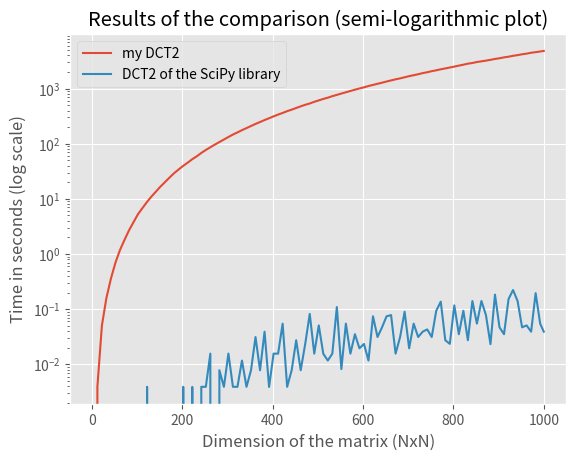

Reproduce this figure in Python.
import numpy as np
import matplotlib.pyplot as plt

def main():
    dim = [2, 12, 22, 32, 42, 52, 62, 72, 82, 92, 102, 112, 122, 132, 142, 152, 162, 172, 182, 192, 202, 212, 222, 232, 242, 252, 262, 272, 282, 292, 302, 312, 322, 332, 342, 352, 362, 372, 382, 392, 402, 412, 422, 432, 442, 452, 462, 472, 482, 492, 502, 512, 522, 532, 542, 552, 562, 572, 582, 592, 602, 612, 622, 632, 642, 652, 662, 672, 682, 692, 702, 712, 722, 732, 742, 752, 762, 772, 782, 792, 802, 812, 822, 832, 842, 852, 862, 872, 882, 892, 902, 912, 922, 932, 942, 952, 962, 972, 982, 992, 1000]
    my_time1 = np.array([0.0, 0.01562666893005371, 0.046894073486328125, 0.15622639656066895, 0.3750011920928955, 0.6562530994415283, 1.2031264305114746, 1.765625238418579, 2.6718642711639404, 3.7969415187835693, 5.34368371963501, 6.765626668930054, 9.031248569488525, 11.328124046325684, 13.828142642974854, 16.578184127807617, 19.812426567077637, 24.09374761581421, 28.81252360343933, 33.859352350234985, 39.031248331069946, 44.98440432548523, 52.578096866607666, 58.75003218650818, 67.40621447563171, 75.15625286102295, 86.24999809265137, 96.01562190055847, 106.43749904632568, 117.92188501358032, 130.28124713897705, 144.71875166893005, 158.06249451637268, 175.42187094688416, 190.37499952316284, 207.6718876361847, 225.57820987701416, 244.17180824279785, 264.42187309265137, 288.6406247615814, 309.82812666893005, 335.562527179718, 358.64062237739563, 385.87499737739563, 411.06257152557373, 440.3906035423279, 469.9687490463257, 501.5937592983246, 529.7968661785126, 572.3125076293945, 604.203117609024, 644.9062492847443, 679.0937404632568, 723.42187666893, 761.9531035423279, 805.4062156677246, 847.9843678474426, 902.5156183242798, 951.9687464237213, 1001.0312626361847, 1049.2187299728394, 1112.3281450271606, 1157.6249661445618, 1216.4999964237213, 1271.0625097751617, 1342.3281326293945, 1402.9843788146973, 1471.4999964237213, 1519.4687485694885, 1597.187509059906, 1670.2968595027924, 1738.6718645095825, 1808.1406843662262, 1902.0781252384186, 1977.421864271164, 2060.8593735694885, 2140.5156247615814, 2227.109370946884, 2305.937493801117, 2392.218756198883, 2486.5000145435333, 2597.2812037467957, 2680.999983549118, 2813.2499799728394, 2885.6406588554382, 3020.21874499321, 3105.8749389648438, 3186.1093435287476, 3301.453110218048, 3439.578133583069, 3524.18749499321, 3660.453122138977, 3782.5781202316284, 3913.0468723773956, 4014.0156247615814, 4143.093723058701, 4274.578169107437, 4426.171894311905, 4568.937476873398, 4722.609375715256, 4817.531243801117])
    lib_time1 = np.array([0.0, 0.0, 0.0, 0.0, 0.0, 0.0, 0.0, 0.0, 0.0, 0.0, 0.0, 0.0, 0.0, 0.0, 0.0, 0.0, 0.0, 0.0, 0.0, 0.0, 0.015627622604370117, 0.0, 0.0, 0.0, 0.0, 0.0, 0.01562786102294922, 0.0, 0.015627384185791016, 0.0, 0.015629053115844727, 0.0, 0.015629291534423828, 0.0, 0.0, 0.015614509582519531, 0.03123617172241211, 0.015623807907104492, 0.03124833106994629, 0.0, 0.015626192092895508, 0.015598297119140625, 0.04686594009399414, 0.015627145767211914, 0.0, 0.015666723251342773, 0.015625476837158203, 0.031249284744262695, 0.0781407356262207, 0.015616178512573242, 0.046868085861206055, 0.01563549041748047, 0.015634536743164062, 0.03128933906555176, 0.10938405990600586, 0.017143726348876953, 0.04687333106994629, 0.015626192092895508, 0.03125333786010742, 0.015619993209838867, 0.031260013580322266, 0.01560521125793457, 0.09372806549072266, 0.03125286102294922, 0.04687213897705078, 0.07812786102294922, 0.07810211181640625, 0.01562976837158203, 0.03125190734863281, 0.0781404972076416, 0.015620946884155273, 0.06250429153442383, 0.031189918518066406, 0.04694986343383789, 0.046889305114746094, 0.031235694885253906, 0.09375524520874023, 0.14063191413879395, 0.03126096725463867, 0.031226634979248047, 0.12498593330383301, 0.046875, 0.09374594688415527, 0.031250953674316406, 0.12498259544372559, 0.04687070846557617, 0.1406714916229248, 0.07812833786010742, 0.015630245208740234, 0.17184185981750488, 0.046877384185791016, 0.03125309944152832, 0.15626168251037598, 0.1874988079071045, 0.12502717971801758, 0.04687976837158203, 0.04690814018249512, 0.046864986419677734, 0.18749427795410156, 0.06250143051147461, 0.046875])
    my_time2 = np.array([0.0, 0.0, 0.06249117851257324, 0.1562793254852295, 0.35933995246887207, 0.7031269073486328, 1.109386920928955, 1.7812373638153076, 2.687502384185791, 3.812563180923462, 5.45306921005249, 6.734388589859009, 8.874979496002197, 10.906250953674316, 13.562502145767212, 16.703120231628418, 20.312546730041504, 24.39057755470276, 29.04687476158142, 34.24999976158142, 40.12500047683716, 45.328152656555176, 52.2343487739563, 58.51562428474426, 67.50003743171692, 76.35934972763062, 84.85936760902405, 95.59372997283936, 106.25002837181091, 118.3593590259552, 132.29687786102295, 145.39062237739563, 159.10938954353333, 174.54685711860657, 191.21874475479126, 206.8906021118164, 227.9062521457672, 245.70314717292786, 268.96878480911255, 285.5781216621399, 309.64062237739563, 332.4687714576721, 358.23432755470276, 386.453143119812, 412.09373474121094, 442.1718747615814, 471.20311546325684, 503.4844014644623, 534.374969959259, 573.4375066757202, 608.1875059604645, 646.344272851944, 680.2499890327454, 723.4999961853027, 763.7968616485596, 808.8281409740448, 854.4218847751617, 897.8281190395355, 945.2812447547913, 992.8906171321869, 1044.8125920295715, 1097.5937469005585, 1159.6093707084656, 1217.71874666214, 1273.999988079071, 1340.1718657016754, 1396.4062473773956, 1455.4843804836273, 1525.1406285762787, 1597.3437304496765, 1674.5312654972076, 1744.531264781952, 1812.8906419277191, 1895.0311679840088, 1960.3125422000885, 2050.015614271164, 2127.9062917232513, 2225.453122854233, 2310.4843447208405, 2391.8437464237213, 2498.729313850403, 2584.3594205379486, 2686.781238079071, 2811.1406178474426, 2891.6562764644623, 2999.6562428474426, 3099.7031791210175, 3173.0000026226044, 3285.468740940094, 3399.0468661785126, 3508.593724489212, 3618.0937473773956, 3758.8971314430237, 3882.765610218048, 3999.0780930519104, 4129.4531762599945, 4276.375004291534, 4418.250002384186, 4552.0312485694885, 4597.093742609024, 4776.234374284744])
    lib_time2 = np.array([0.0, 0.0, 0.0, 0.0, 0.0, 0.0, 0.0, 0.0, 0.0, 0.0, 0.0, 0.0, 0.0, 0.0, 0.0, 0.0, 0.0, 0.0, 0.0, 0.0, 0.0, 0.0, 0.0, 0.0, 0.0, 0.015619993209838867, 0.015627622604370117, 0.0, 0.0, 0.0, 0.015626192092895508, 0.0, 0.0, 0.015637874603271484, 0.0, 0.015627384185791016, 0.03124856948852539, 0.015604972839355469, 0.04683995246887207, 0.0, 0.015638113021850586, 0.015634775161743164, 0.06250286102294922, 0.0, 0.015624284744262695, 0.03125715255737305, 0.0, 0.0156404972076416, 0.07811260223388672, 0.01562643051147461, 0.04686903953552246, 0.015106916427612305, 0.0, 0.0, 0.125, 0.0, 0.06248593330383301, 0.01562643051147461, 0.03125286102294922, 0.015626907348632812, 0.01555943489074707, 0.0, 0.0625448226928711, 0.031255483627319336, 0.04687023162841797, 0.06256389617919922, 0.07812237739562988, 0.015634536743164062, 0.03124094009399414, 0.09377002716064453, 0.015613317489624023, 0.046872854232788086, 0.031298160552978516, 0.03125262260437012, 0.04684281349182129, 0.0312497615814209, 0.09371376037597656, 0.12502646446228027, 0.03125286102294922, 0.03125715255737305, 0.1250011920928955, 0.03122997283935547, 0.09379816055297852, 0.03127717971801758, 0.15621209144592285, 0.0625007152557373, 0.14056015014648438, 0.0781242847442627, 0.015633106231689453, 0.18752002716064453, 0.03130316734313965, 0.031238079071044922, 0.14062094688415527, 0.20315122604370117, 0.1406259536743164, 0.046817779541015625, 0.046871185302734375, 0.04686737060546875, 0.20312738418579102, 0.062497615814208984, 0.04689168930053711])
    my_time3 = np.array([0.0, 0.0, 0.04687356948852539, 0.1718757152557373, 0.3437967300415039, 0.7499532699584961, 1.265624761581421, 1.843747615814209, 2.750013589859009, 3.7812387943267822, 5.265623092651367, 7.234486103057861, 8.87490439414978, 11.453126668930054, 13.703156471252441, 16.812492609024048, 20.578097820281982, 24.546884536743164, 29.60939335823059, 33.984347343444824, 39.06262159347534, 45.51551675796509, 52.18754982948303, 59.328120470047, 68.68753337860107, 77.46872353553772, 86.95313739776611, 96.65628337860107, 108.01560258865356, 121.1875250339508, 133.50003576278687, 148.42172574996948, 162.5937159061432, 178.48436999320984, 193.25004243850708, 212.42186617851257, 232.3907401561737, 251.81254267692566, 272.0780563354492, 294.65628719329834, 316.9532537460327, 341.68740010261536, 366.1249883174896, 397.76560831069946, 420.0312509536743, 450.8908677101135, 481.7187671661377, 517.1093683242798, 542.031286239624, 581.0781447887421, 618.6406726837158, 659.6093666553497, 686.7031197547913, 736.3594310283661, 777.3594064712524, 829.4218218326569, 865.8749911785126, 914.7188029289246, 968.0937347412109, 1020.9062490463257, 1065.90629529953, 1127.7031190395355, 1177.1875398159027, 1236.9218730926514, 1288.0155951976776, 1363.6249980926514, 1425.3124859333038, 1496.9687786102295, 1549.4062263965607, 1634.8749480247498, 1693.124922990799, 1774.3438024520874, 1834.1250026226044, 1927.968721628189, 2002.2187564373016, 2098.9687719345093, 2157.6250252723694, 2269.9999997615814, 2342.593765258789, 2458.437507867813, 2518.046904563904, 2642.4063346385956, 2736.7656302452087, 2884.640607357025, 2935.6250224113464, 3074.3437507152557, 3163.9687485694885, 3264.7500059604645, 3339.48437333107, 3500.578148841858, 3604.0000483989716, 3761.750044822693, 3821.312476158142, 3990.3593611717224, 4083.8281359672546, 4272.7656219005585, 4346.51562166214, 4556.687486886978, 4622.43748664856, 4756.859443426132, 4818.312520265579])
    lib_time3 = np.array([0.0, 0.0, 0.0, 0.0, 0.0, 0.0, 0.0, 0.0, 0.0, 0.0, 0.0, 0.0, 0.01562190055847168, 0.0, 0.0, 0.0, 0.0, 0.0, 0.0, 0.0, 0.0, 0.0, 0.015565156936645508, 0.0, 0.015653133392333984, 0.0, 0.015606403350830078, 0.0, 0.01562976837158203, 0.015609025955200195, 0.015761852264404297, 0.015639781951904297, 0.0, 0.015615224838256836, 0.0, 0.0, 0.03113579750061035, 0.0, 0.03127908706665039, 0.015565872192382812, 0.015617132186889648, 0.015595436096191406, 0.06252098083496094, 0.0, 0.015624046325683594, 0.03100752830505371, 0.0, 0.015613794326782227, 0.09372353553771973, 0.015616416931152344, 0.06243753433227539, 0.015628576278686523, 0.015630722045898438, 0.015570878982543945, 0.10939216613769531, 0.0, 0.046877384185791016, 0.015578269958496094, 0.04687380790710449, 0.01562809944152832, 0.031207561492919922, 0.0, 0.07809758186340332, 0.03124403953552246, 0.0312497615814209, 0.07815241813659668, 0.0781707763671875, 0.015598535537719727, 0.03130674362182617, 0.0938262939453125, 0.03125357627868652, 0.06244087219238281, 0.031250953674316406, 0.03126358985900879, 0.03130078315734863, 0.031200885772705078, 0.09369111061096191, 0.12501835823059082, 0.03122091293334961, 0.01590132713317871, 0.10932779312133789, 0.031189680099487305, 0.09375119209289551, 0.03125476837158203, 0.15622472763061523, 0.0625007152557373, 0.14063549041748047, 0.07810306549072266, 0.0156404972076416, 0.18747401237487793, 0.06245088577270508, 0.031269073486328125, 0.17190098762512207, 0.2656223773956299, 0.15624070167541504, 0.0468897819519043, 0.06249213218688965, 0.03125262260437012, 0.18753361701965332, 0.04680275917053223, 0.031230688095092773])
    my_time4 = np.array([0.0, 0.0, 0.04687070846557617, 0.15625357627868652, 0.35939931869506836, 0.6874723434448242, 1.156247854232788, 1.828127384185791, 2.6562564373016357, 3.7499964237213135, 5.171867609024048, 6.7031261920928955, 8.578125715255737, 10.76562762260437, 13.624996662139893, 17.28124976158142, 20.515624523162842, 24.984376907348633, 29.973317623138428, 34.906240940093994, 40.84374952316284, 45.93749785423279, 52.93755865097046, 60.09369373321533, 68.70312476158142, 79.43749642372131, 87.37501692771912, 97.765620470047, 108.56249785423279, 119.34373044967651, 134.14063167572021, 148.04683351516724, 162.79688620567322, 176.84381484985352, 193.4531192779541, 211.64066314697266, 229.40622639656067, 249.25000381469727, 269.7187442779541, 291.2812669277191, 318.09371542930603, 342.0625410079956, 363.87494587898254, 388.7343533039093, 417.70314025878906, 447.1874964237213, 482.9531078338623, 512.0781242847443, 541.1562397480011, 578.6405472755432, 615.4531600475311, 646.5625319480896, 690.6874806880951, 732.5937435626984, 773.8906066417694, 810.296867609024, 861.3749802112579, 908.4375004768372, 959.0781219005585, 1004.0937666893005, 1059.7343871593475, 1112.0937774181366, 1170.906269788742, 1216.1250524520874, 1285.546858549118, 1331.2343583106995, 1402.328117609024, 1467.1094210147858, 1535.1093363761902, 1591.8437280654907, 1684.1250076293945, 1740.6406314373016, 1832.32817029953, 1909.8436903953552, 1979.4062902927399, 2068.2499997615814, 2158.234390974045, 2234.5937988758087, 2330.218687772751, 2411.2656223773956, 2514.359682559967, 2618.203124523163, 2745.7187855243683, 2821.296876192093, 2932.937488079071, 3042.937498807907, 3120.4218657016754, 3232.046868801117, 3361.0009105205536, 3465.1874992847443, 3557.8125019073486, 3695.1249656677246, 3783.23437166214, 3943.328059911728, 4078.250024318695, 4221.109382390976, 4328.0157017707825, 4478.124981403351, 4578.8437650203705, 4753.734392642975, 4876.828124284744])
    lib_time4 = np.array([0.0, 0.0, 0.0, 0.0, 0.0, 0.0, 0.0, 0.0, 0.0, 0.0, 0.0, 0.0, 0.0, 0.0, 0.0, 0.0, 0.0, 0.0, 0.0, 0.0, 0.0, 0.0, 0.0, 0.0, 0.0, 0.0, 0.015614748001098633, 0.0, 0.0, 0.0, 0.015653133392333984, 0.0, 0.0, 0.015563726425170898, 0.015619039535522461, 0.0, 0.03125143051147461, 0.0, 0.0468904972076416, 0.0, 0.01562809944152832, 0.015635013580322266, 0.04687690734863281, 0.0, 0.0, 0.03125143051147461, 0.015628576278686523, 0.03125929832458496, 0.0782020092010498, 0.015628576278686523, 0.046842336654663086, 0.015646934509277344, 0.015589237213134766, 0.01564502716064453, 0.09376001358032227, 0.015648365020751953, 0.06249880790710449, 0.01562786102294922, 0.03125739097595215, 0.03125143051147461, 0.01560521125793457, 0.031228065490722656, 0.062456369400024414, 0.031213998794555664, 0.06251692771911621, 0.07813286781311035, 0.07812356948852539, 0.015617132186889648, 0.03127336502075195, 0.09374880790710449, 0.015622138977050781, 0.046864986419677734, 0.031248807907104492, 0.04688000679016113, 0.046831369400024414, 0.03126215934753418, 0.09371018409729004, 0.15626955032348633, 0.015624046325683594, 0.015630245208740234, 0.10906291007995605, 0.031293392181396484, 0.09370779991149902, 0.015636205673217773, 0.12499666213989258, 0.04687237739562988, 0.14064240455627441, 0.07814884185791016, 0.04596114158630371, 0.18749761581420898, 0.046906471252441406, 0.046877145767211914, 0.1406877040863037, 0.2343745231628418, 0.14057183265686035, 0.04687690734863281, 0.04680132865905762, 0.031288862228393555, 0.20310258865356445, 0.04685807228088379, 0.031262874603271484])

    my_time_merge = (my_time1 + my_time2 + my_time3 + my_time4) / 4
    lib_time_merge = (lib_time1 + lib_time2 + lib_time3 + lib_time4) / 4

    #cubic_time = 0.000006 * np.array(dim) ** 3
    #nlogn_time = 0.000006 * np.array(dim) * np.log10(np.array(dim))

    plt.style.use("ggplot")
    plt.title("Results of the comparison (semi-logarithmic plot)")
    plt.semilogy(dim, my_time_merge, label="my DCT2")
    plt.semilogy(dim, lib_time_merge, label="DCT2 of the SciPy library")
    #plt.semilogy(dim, cubic_time, label="cubic time")
    #plt.semilogy(dim, nlogn_time, label="n*log(n) time")
    plt.legend()
    plt.xlabel("Dimension of the matrix (NxN)")
    plt.ylabel("Time in seconds (log scale)")
    plt.show()




if __name__ == '__main__':
    main()